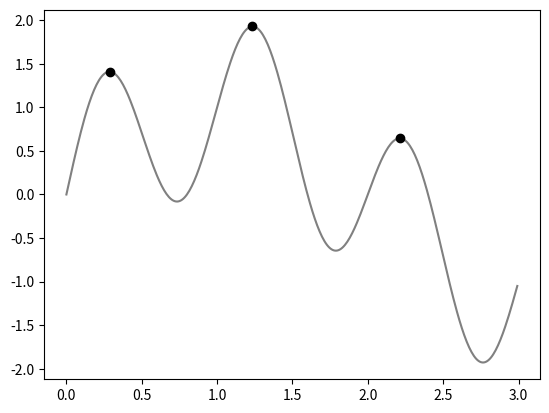

Write the Python code that produced this figure.
import numpy as np
import matplotlib.pyplot as plt

# 正弦波
t = np.arange(0.0, 3.0, 1.0/125)
sin = 1 * np.sin(2.0 * np.pi * 1 * t)

# 基線変動を重畳
baseline = 1 * np.sin(2.0 * np.pi * 0.25 * t)
wave = sin + baseline

# ピーク検出
wave_diff = np.diff(wave) / (1.0/125)
index = []  # 検出したピークのインデックス
for i in range(len(wave_diff)-1):
    if (wave_diff[i] >= 0) and (wave_diff[i+1] < 0):
        index.append(i+1)

# 描画
plt.plot(t, wave, color="gray")
plt.plot(t[index], wave[index], 'o', color="black")
plt.show()
